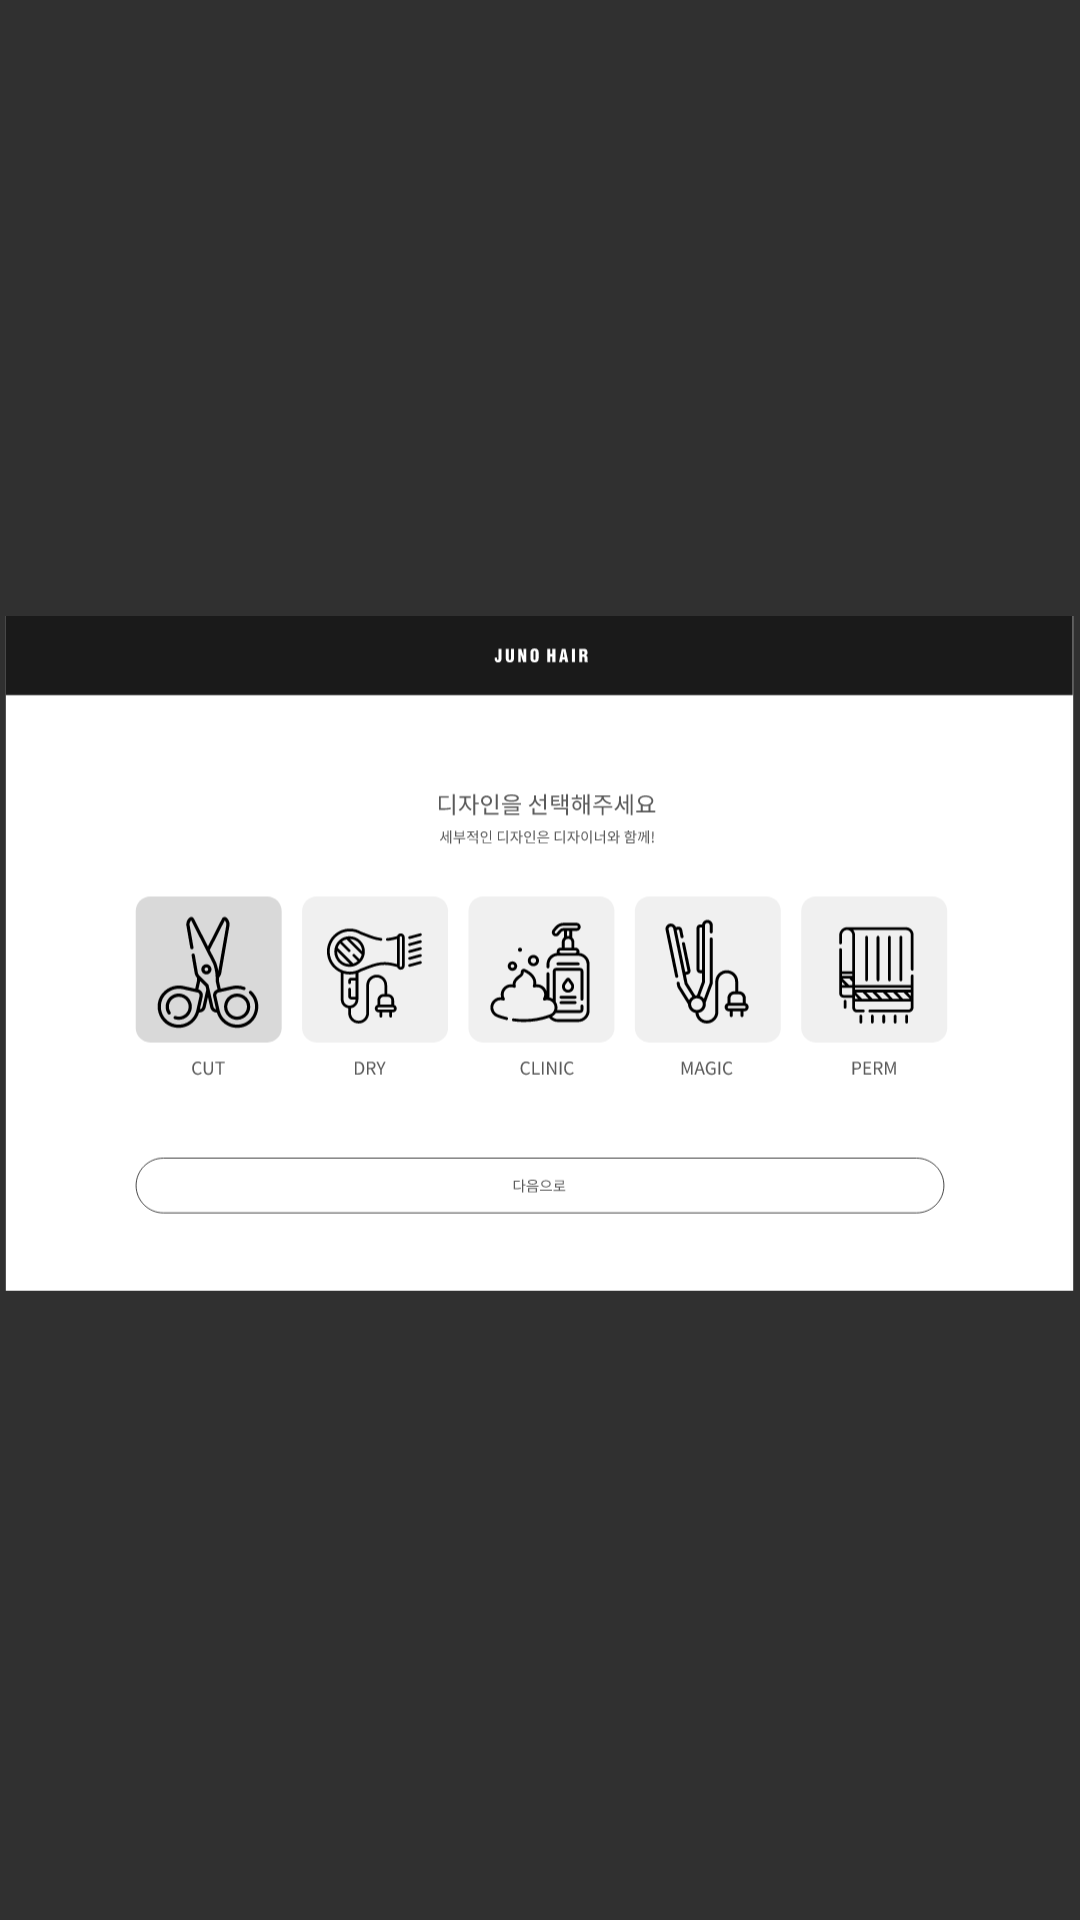

Here is an Android app screen rendered from its layout file. Give the layout XML and the strings, colors and styles it references.
<!-- AndroidManifest.xml: application theme Theme.AppCompat.NoActionBar -->
<!-- res/layout/design_sel.xml -->
<?xml version="1.0" encoding="utf-8"?>
<androidx.constraintlayout.widget.ConstraintLayout
    tools:context=".DesignSel"
    android:layout_height="match_parent" android:layout_width="match_parent"
    xmlns:tools="http://schemas.android.com/tools"
    xmlns:app="http://schemas.android.com/apk/res-auto"
    xmlns:android="http://schemas.android.com/apk/res/android">


    
    <ImageView
        android:id="@+id/designselect"
        android:layout_width="match_parent"
        android:layout_height="match_parent"
        app:srcCompat="@drawable/design_sel"
        tools:ignore="MissingConstraints"
        tools:layout_editor_absoluteX="50dp"
        tools:layout_editor_absoluteY="0dp" />

    

    <Button
        android:id="@+id/cut"
        android:layout_width="164dp"
        android:layout_height="171dp"

        android:layout_marginEnd="948dp"
        android:background="#00ff0000"
        app:layout_constraintBottom_toBottomOf="parent"
        app:layout_constraintEnd_toEndOf="parent"
        app:layout_constraintHorizontal_bias="1.0"
        app:layout_constraintStart_toStartOf="parent"
        app:layout_constraintTop_toTopOf="parent"
        app:layout_constraintVertical_bias="0.516" />

    <Button
        android:id="@+id/dry"
        android:layout_width="164dp"
        android:layout_height="171dp"

        android:layout_marginStart="368dp"
        android:background="#00ff0000"
        app:layout_constraintBottom_toBottomOf="parent"
        app:layout_constraintEnd_toEndOf="parent"
        app:layout_constraintHorizontal_bias="0.0"

        app:layout_constraintStart_toStartOf="parent"
        app:layout_constraintTop_toTopOf="parent"
        app:layout_constraintVertical_bias="0.516" />

    <Button
        android:id="@+id/clinic"
        android:layout_width="164dp"
        android:layout_height="171dp"

        android:layout_marginStart="368dp"
        android:background="#00ff0000"
        app:layout_constraintBottom_toBottomOf="parent"
        app:layout_constraintEnd_toEndOf="parent"
        app:layout_constraintHorizontal_bias="0.254"

        app:layout_constraintStart_toStartOf="parent"
        app:layout_constraintTop_toTopOf="parent"
        app:layout_constraintVertical_bias="0.516" />


    <Button
        android:id="@+id/magic"
        android:layout_width="164dp"
        android:layout_height="171dp"

        android:layout_marginStart="368dp"
        android:background="#00ff0000"
        app:layout_constraintBottom_toBottomOf="parent"
        app:layout_constraintEnd_toEndOf="parent"
        app:layout_constraintHorizontal_bias="0.517"

        app:layout_constraintStart_toStartOf="parent"
        app:layout_constraintTop_toTopOf="parent"
        app:layout_constraintVertical_bias="0.516" />

    <Button
        android:id="@+id/perm"
        android:layout_width="164dp"
        android:layout_height="171dp"
        android:layout_marginStart="944dp"

        android:background="#00ff0000"
        app:layout_constraintBottom_toBottomOf="parent"
        app:layout_constraintEnd_toEndOf="parent"
        app:layout_constraintHorizontal_bias="0.0"
        app:layout_constraintStart_toStartOf="@+id/designselect"
        app:layout_constraintTop_toTopOf="parent"
        app:layout_constraintVertical_bias="0.516" />

    <Button
        android:id="@+id/design_btn_nxt"
        android:layout_width="928dp"
        android:layout_height="61dp"
        android:background="#00ff0000"

        app:layout_constraintBottom_toBottomOf="parent"
        app:layout_constraintEnd_toEndOf="parent"
        app:layout_constraintStart_toStartOf="parent"
        app:layout_constraintTop_toTopOf="parent"
        app:layout_constraintVertical_bias="0.848" />
</androidx.constraintlayout.widget.ConstraintLayout>
<!-- resources referenced by this layout -->
<resources>
  <!-- drawable design_sel: vector/xml drawable (drawable, 32671 chars, omitted) -->
</resources>
